Run: headless pygame with SDL's dummy video driver; simulated clock (each Clock.tick advances the game by its frame time, no real sleeping); random seed 0; keys injected as events and as key.get_pressed() state; no mouse input.
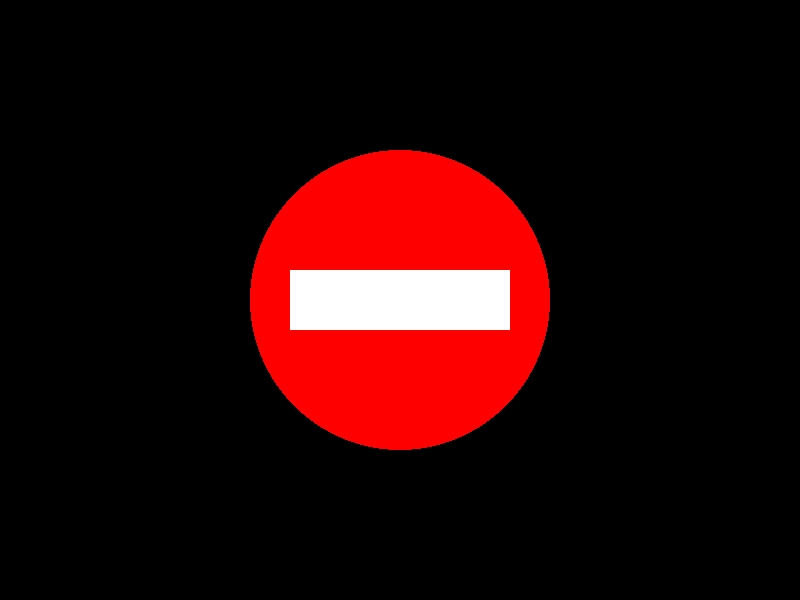
Frame 1 of 4 · flips 1–60 · no input
Frame 2 of 4 · flips 61–180 · tapped SPACE, RETURN · held RIGHT (→), D · screen unchanged from frame 1, image omitted
Frame 3 of 4 · flips 181–300 · held DOWN (↓), S · screen unchanged from frame 2, image omitted
Frame 4 of 4 · flips 301–420 · held LEFT (←), A, UP (↑), W · screen unchanged from frame 3, image omitted

The pygame program that drew these frames:

import pygame

# === vars ===
width = 800
height = 600

# initialisiert pygame
pygame.init()

# fenster setup
screen = pygame.display.set_mode((width, height))
clock = pygame.time.Clock()

# mitte berechnen
center_pos = pygame.Vector2(width // 2, height // 2)

# game loop
running = True
while running:
    # fenster schließen, wenn x
    for event in pygame.event.get():
        if event.type == pygame.QUIT:
            running = False

    # weißer hintergrund
    screen.fill("black")

    # roter kreis
    pygame.draw.circle(screen, "red", center_pos, 150)

    # weißer balken
    offset = pygame.Vector2(-110, -30)
    bar_pos = center_pos + offset
    pygame.draw.rect(screen, "white", (bar_pos.x, bar_pos.y, 220, 60))

    # zeichnen
    pygame.display.flip()

    # 60 fps limit
    clock.tick(60)

pygame.quit()
